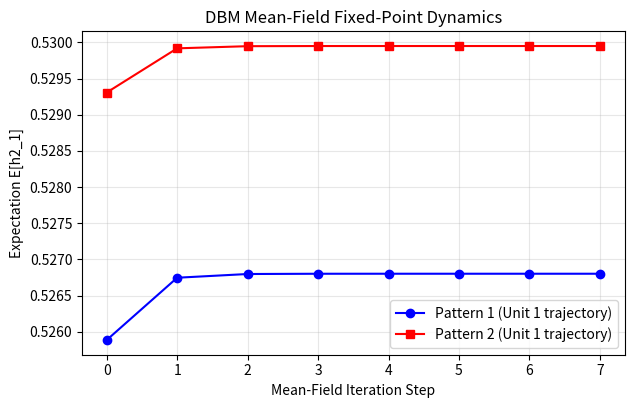

Source code (Python): (Note: this script raises an exception after producing the figure.)
"""Experiment 75: Deep Boltzmann Machine Mean-Field Inference.
Tasks:
1. Define a two-hidden-layer Boltzmann Machine with visible and hidden units.
2. Initialise weights and biases for adjacent layers.
3. Implement iterative mean-field updates for hidden-unit expectations.
4. Compare hidden representations for different input patterns.
5. Visualise inferred activations and discuss convergence behaviour.
"""
from pathlib import Path
import numpy as np
import matplotlib
matplotlib.use('Agg')
import matplotlib.pyplot as plt

np.random.seed(42)

print("=== Experiment 75: DBM Mean-Field Inference ===")

n_v, n_h1, n_h2 = 12, 6, 3
W1 = np.random.randn(n_v, n_h1) * 0.3
W2 = np.random.randn(n_h1, n_h2) * 0.3

def sigmoid(z):
    return 1.0 / (1.0 + np.exp(-np.clip(z, -15, 15)))

# Compare two distinct input patterns
v1 = np.array([1, 1, 1, 1, 0, 0, 0, 0, 0, 0, 0, 0])
v2 = np.array([0, 0, 0, 0, 0, 0, 0, 0, 1, 1, 1, 1])

def infer(v):
    mu1 = np.full((1, n_h1), 0.5)
    mu2 = np.full((1, n_h2), 0.5)
    traj = []
    for _ in range(8):
        mu1 = sigmoid(v @ W1 + mu2 @ W2.T)
        mu2 = sigmoid(mu1 @ W2)
        traj.append(mu2.copy())
    return mu2[0], traj

mu2_v1, traj1 = infer(v1)
mu2_v2, traj2 = infer(v2)

print(f"Pattern 1 Inferred Latent Code (Layer 2): {np.round(mu2_v1, 3)}")
print(f"Pattern 2 Inferred Latent Code (Layer 2): {np.round(mu2_v2, 3)}")

# Plot
fig, ax = plt.subplots(figsize=(7, 4.2))
ax.plot([t[0, 0] for t in traj1], 'b-o', label='Pattern 1 (Unit 1 trajectory)')
ax.plot([t[0, 0] for t in traj2], 'r-s', label='Pattern 2 (Unit 1 trajectory)')
ax.set_xlabel('Mean-Field Iteration Step')
ax.set_ylabel('Expectation E[h2_1]')
ax.set_title('DBM Mean-Field Fixed-Point Dynamics')
ax.legend()
ax.grid(True, alpha=0.3)

out_dir = Path(__file__).resolve().parent.parent / "outputs" / "plots"
out_dir.mkdir(parents=True, exist_ok=True)
plot_path = out_dir / "exp75_plot.png"
plt.tight_layout()
plt.savefig(plot_path, dpi=120, bbox_inches='tight')
plt.close()
print(f"Saved: {plot_path.name}")
